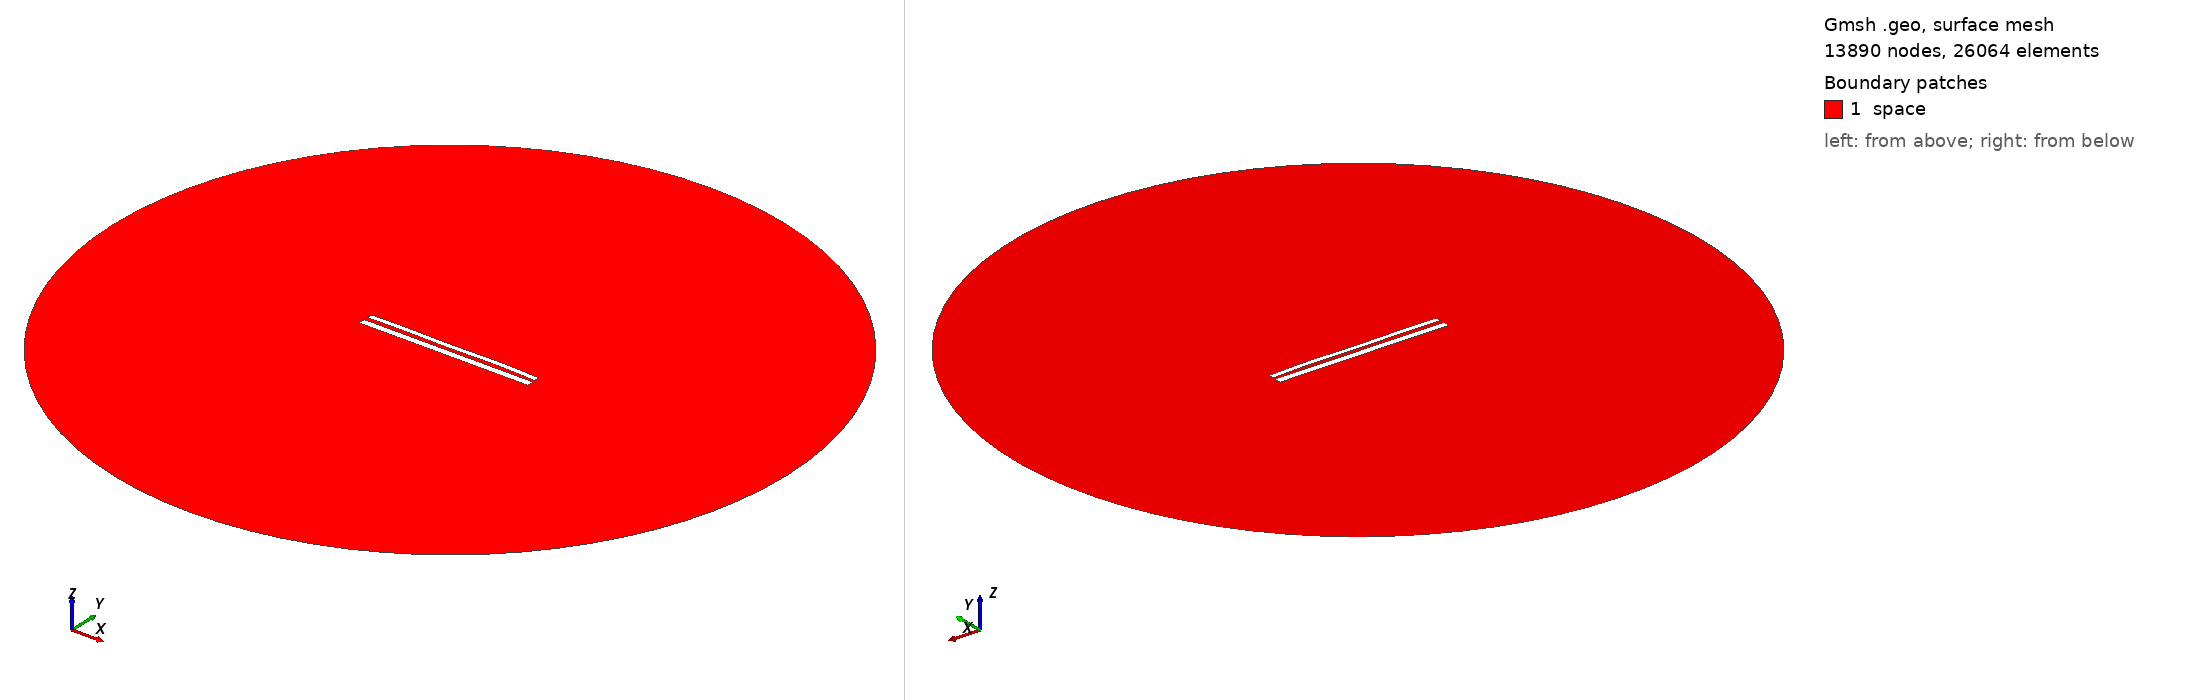

Gmsh geometry script, surface-meshed: 13890 nodes, 26064 surface elements. Boundary patches (legend numbers): 1 space. Left view from above one corner, right view from below the opposite corner. Legend entries are the model's physical surfaces. The drawing asked Gmsh for element sizes between 1% and 20% of the model's largest extent; the script's own settings can give other sizes.

=== 11335.geo (drawn) ===
//---------------------------------------
// Geometry kernel
//---------------------------------------

SetFactory("OpenCASCADE");



//---------------------------------------
// Parameters of the geometry
//---------------------------------------

// Overetch of the upper plate
overetch = 0.375;

// Distance between the plates
distance = 2.25;

// Discretization over the x axis (for the deformation)
nx = 50; 

// Length of the plate
L = 100 - overetch; 

// Number of modes
n = 4; 

// 1st mode coefficient
coeff(1) = -0.15;
beta(1) = 0.596864 * 3.1415926535 / L;

// 2nd mode coefficient
coeff(2) = 0.07499999999999998;
beta(2) = 1.49418 * 3.1415926535 / L;

// 3rd mode coefficient
coeff(3) = -0.075;
beta(3) = 2.50025 * 3.1415926535 / L;

// 4th mode coefficient
coeff(4) = 0.15;
beta(4) = 3.49999 * 3.1415926535 / L;



//---------------------------------------
// Upper plate (deformed rectangle)
//---------------------------------------

// Coordiantes of the upper plate
xmin = -50;
xmax = 50 - overetch;

// Height of the upper plate
yheight = 4 - 2 * overetch;

// Indexes of the points
UpperID[] = {};
LowerID[] = {};
LeftID[] = {};
RightID[] = {};

// Point index
p = 1;

// Horizontal edges
For i In {1:nx}
    x = xmin + (i-1)*(xmax - xmin)/(nx-1);

    y_bottom = distance / 2 + overetch;
    For j In {1:n}
        C = (Cosh(beta(j)*L) + Cos(beta(j)*L)) / (Sinh(beta(j)*L) + Sin(beta(j)*L));
        y_bottom  = y_bottom + coeff(j) * (Cosh(beta(j)*(x+50)) - Cos(beta(j)*(x+50)) - C * (Sinh(beta(j)*(x+50)) - Sin(beta(j)*(x+50))));
    EndFor

    y_top = y_bottom + yheight;

    Point(p) = {x, y_top, 0, 1.0};
    UpperID[i] = p;
    p = p + 1;

    Point(p) = {x, y_bottom, 0, 1.0};
    LowerID[i] = p;
    p = p + 1;
EndFor

// Create point lists
UpperPts[] = {}; LowerPts[] = {};
For i In {1:nx}
  UpperPts[] += {UpperID[i]};
  LowerPts[] += {LowerID[i]};
EndFor

// Build splines
Spline(1) = {UpperPts[]};
Spline(2) = {LowerPts[]};
Line(3) = {LowerPts[nx-1], UpperPts[nx-1]};
Line(4) = {LowerPts[0], UpperPts[0]};

// Build the plane surface
Curve Loop(1) = {2, 3, -1, -4};
Plane Surface(1) = {1};



//---------------------------------------
// Lower plate (rectangle)
//---------------------------------------

// Vertices
Point(1001) = {-50, -1, 0, 1.0};
Point(1002) = { 50, -1, 0, 1.0};
Point(1003) = { 50,  -5, 0, 1.0};
Point(1004) = {-50,  -5, 0, 1.0};

// Edges
Line(5) = {1001, 1002};
Line(6) = {1002, 1003};
Line(7) = {1003, 1004};
Line(8) = {1004, 1001};

// Plane surface
Line Loop(2) = {5, 6, 7, 8};
Plane Surface(2) = {2}; 



//---------------------------------------
// Outer (fictious) boundary
//---------------------------------------

// Points
Point(1005) = {0, 0, 0};       // Center
Point(1006) = {200, 0, 0};     // Start point
Point(1007) = {0, 200, 0};     // 90 degrees
Point(1008) = {-200, 0, 0};    // 180 degrees
Point(1009) = {0, -200, 0};    // 270 degrees

// Circle arcs (each needs start, center, end)
Circle(9) = {1006, 1005, 1007};
Circle(10) = {1007, 1005, 1008};
Circle(11) = {1008, 1005, 1009};
Circle(12) = {1009, 1005, 1006};

// Plane surface for the entire domain
Curve Loop(3) = {9, 10, 11, 12};
Surface(3) = {3};

// Subtract the plates from the whole domain to obtain the actual domain where we want to solve the equations
BooleanDifference{ Surface{3}; Delete; }{ Surface{1}; Surface{2}; Delete; }




//---------------------------------------
// Transfinite Lines/Curves
//---------------------------------------

// Set the number of points on the boundaries
r = 7;

// Plates
Transfinite Curve {1, 2} = 50*r Using Progression 1;
Transfinite Curve {3, 4} = 2*r Using Progression 1;
Transfinite Line {5, 7} = 50*r Using Progression 1;
Transfinite Line {6, 8} = 2*r Using Progression 1;

// Outer boundary
Transfinite Line {9, 10, 11, 12} = 20 Using Progression 1;



//---------------------------------------
// Physical groups
//---------------------------------------                

// Physical curves (boundaries)
Physical Line("force_segment", 10) = {2};
Physical Line("upper_plate", 11) = {1, 3, 4};
Physical Line("lower_plate", 12) = {5, 6, 7, 8};
Physical Line("boundary", 20) = {9, 10, 11, 12};

// Physical Surfaces
Physical Surface("space", 30) = {3};



//---------------------------------------
// 6. Generate the Mesh
//---------------------------------------

// 2D mesh generation
Mesh 2;
